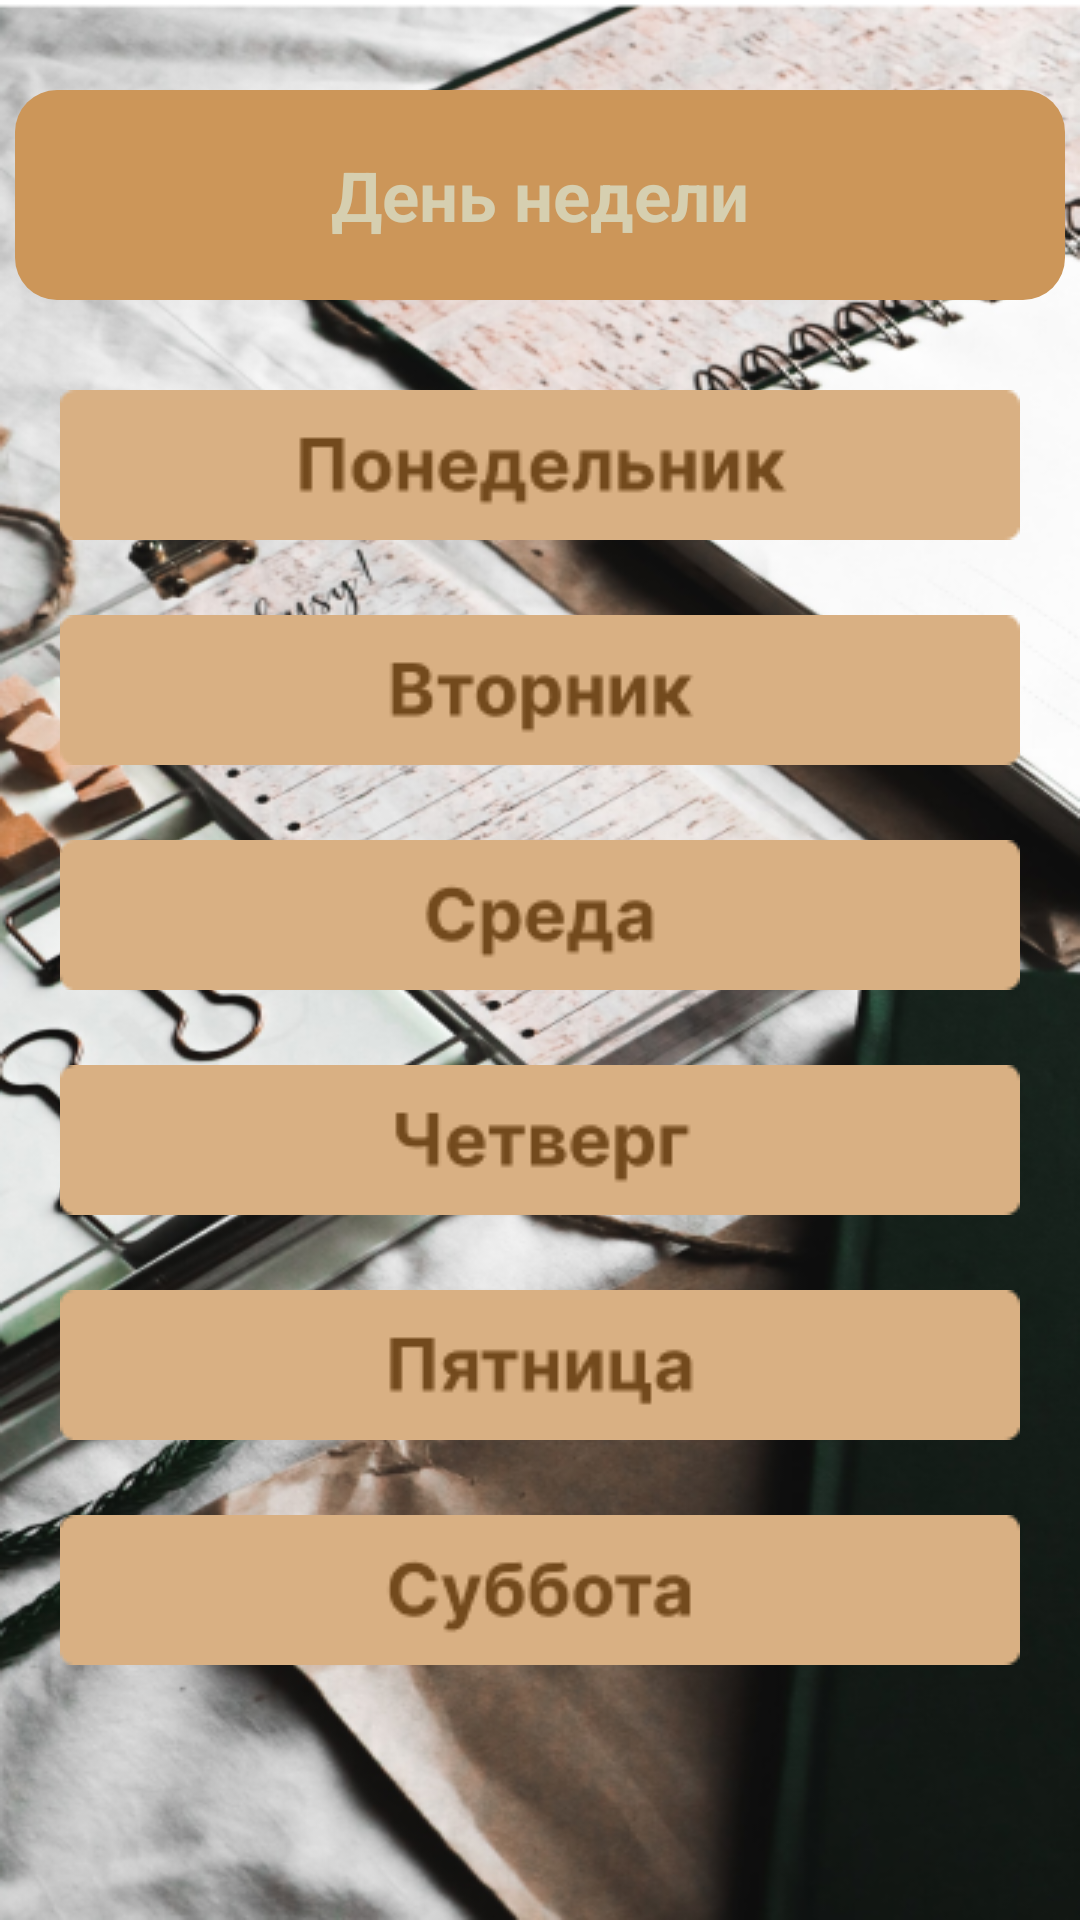

This screen was rendered from an Android layout file. Write that file and the resources it references.
<!-- AndroidManifest.xml: application theme Theme.Diplom -->
<!-- res/layout/activity_day_selection.xml -->
<?xml version="1.0" encoding="utf-8"?>
<androidx.constraintlayout.widget.ConstraintLayout xmlns:android="http://schemas.android.com/apk/res/android"
    xmlns:app="http://schemas.android.com/apk/res-auto"
    xmlns:tools="http://schemas.android.com/tools"
    android:layout_width="match_parent"
    android:layout_height="match_parent"
    android:background="@drawable/background"
    android:scaleType="fitXY"
    tools:context=".view.DaySelectionActivity">

    <TextView
        android:id="@+id/textView"
        android:layout_width="350dp"
        android:layout_height="70dp"
        android:layout_marginTop="30dp"
        android:text="День недели"
        android:textSize="23sp"
        android:textStyle="bold"
        android:textColor="#D6CFB0"
        android:background="@drawable/shape_text"
        android:gravity="center"
        app:layout_constraintEnd_toEndOf="parent"
        app:layout_constraintStart_toStartOf="parent"
        app:layout_constraintTop_toTopOf="parent" />

    <LinearLayout
        android:layout_width="350dp"
        android:layout_height="570dp"
        android:layout_marginTop="30dp"
        android:orientation="vertical"
        app:layout_constraintEnd_toEndOf="parent"
        app:layout_constraintStart_toStartOf="parent"
        app:layout_constraintTop_toBottomOf="@+id/textView">

        <ImageButton
            android:id="@+id/imageButtonMonday"
            android:layout_width="match_parent"
            android:layout_height="wrap_content"
            android:paddingBottom="25dp"
            app:srcCompat="@drawable/monday"
            android:backgroundTint="@null"
            android:background="@null"/>

        <ImageButton
            android:id="@+id/imageButtonTuesday"
            android:layout_width="match_parent"
            android:layout_height="wrap_content"
            android:paddingBottom="25dp"
            app:srcCompat="@drawable/tuesday"
            android:backgroundTint="@null"
            android:background="@null"/>

        <ImageButton
            android:id="@+id/imageButtonWednesday"
            android:layout_width="match_parent"
            android:layout_height="wrap_content"
            android:paddingBottom="25dp"
            app:srcCompat="@drawable/wednesday"
            android:backgroundTint="@null"
            android:background="@null"/>

        <ImageButton
            android:id="@+id/imageButtonThursday"
            android:layout_width="match_parent"
            android:layout_height="wrap_content"
            android:paddingBottom="25dp"
            app:srcCompat="@drawable/thursday"
            android:backgroundTint="@null"
            android:background="@null"/>

        <ImageButton
            android:id="@+id/imageButtonFriday"
            android:layout_width="match_parent"
            android:layout_height="wrap_content"
            android:paddingBottom="25dp"
            app:srcCompat="@drawable/friday"
            android:backgroundTint="@null"
            android:background="@null"/>

        <ImageButton
            android:id="@+id/imageButtonSaturday"
            android:layout_width="match_parent"
            android:layout_height="wrap_content"
            android:paddingBottom="25dp"
            app:srcCompat="@drawable/saturday"
            android:backgroundTint="@null"
            android:background="@null"/>
    </LinearLayout>

</androidx.constraintlayout.widget.ConstraintLayout>
<!-- resources referenced by this layout -->
<resources>
  <!-- drawable background: png bitmap (drawable, 444186 bytes) -->
  <!-- drawable friday: png bitmap (drawable, 1277 bytes) -->
  <!-- drawable monday: png bitmap (drawable, 1970 bytes) -->
  <!-- drawable saturday: png bitmap (drawable, 2009 bytes) -->
  <!-- drawable shape_text (drawable) -->
  <?xml version="1.0" encoding="utf-8"?>
  <selector xmlns:android="http://schemas.android.com/apk/res/android">
      <item> 
          <shape android:shape="rectangle"> 
              <solid android:color="#CC9659"/> 
              <corners android:radius="14dp"/> 
          </shape>
      </item>
  </selector>
  <!-- drawable thursday: png bitmap (drawable, 1555 bytes) -->
  <!-- drawable tuesday: png bitmap (drawable, 1615 bytes) -->
  <!-- drawable wednesday: png bitmap (drawable, 1642 bytes) -->
  <style name="Theme.Diplom" parent="Theme.MaterialComponents.DayNight.NoActionBar">
          
          <item name="colorPrimary">@color/purple_500</item>
          <item name="colorPrimaryVariant">@color/purple_700</item>
          <item name="colorOnPrimary">@color/white</item>
          
          <item name="colorSecondary">@color/teal_200</item>
          <item name="colorSecondaryVariant">@color/teal_700</item>
          <item name="colorOnSecondary">@color/black</item>
          
          <item name="android:statusBarColor">?attr/colorPrimaryVariant</item>
          
      </style>
  <!-- not gathered from this repository: default colours our renderer supplied (Android Studio template values) -->
  <color name="purple_500">#FF6200EE</color>
  <color name="purple_700">#FF3700B3</color>
  <color name="teal_200">#FF03DAC5</color>
  <color name="teal_700">#FF018786</color>
  <color name="black">#FF000000</color>
  <color name="white">#FFFFFFFF</color>
</resources>
